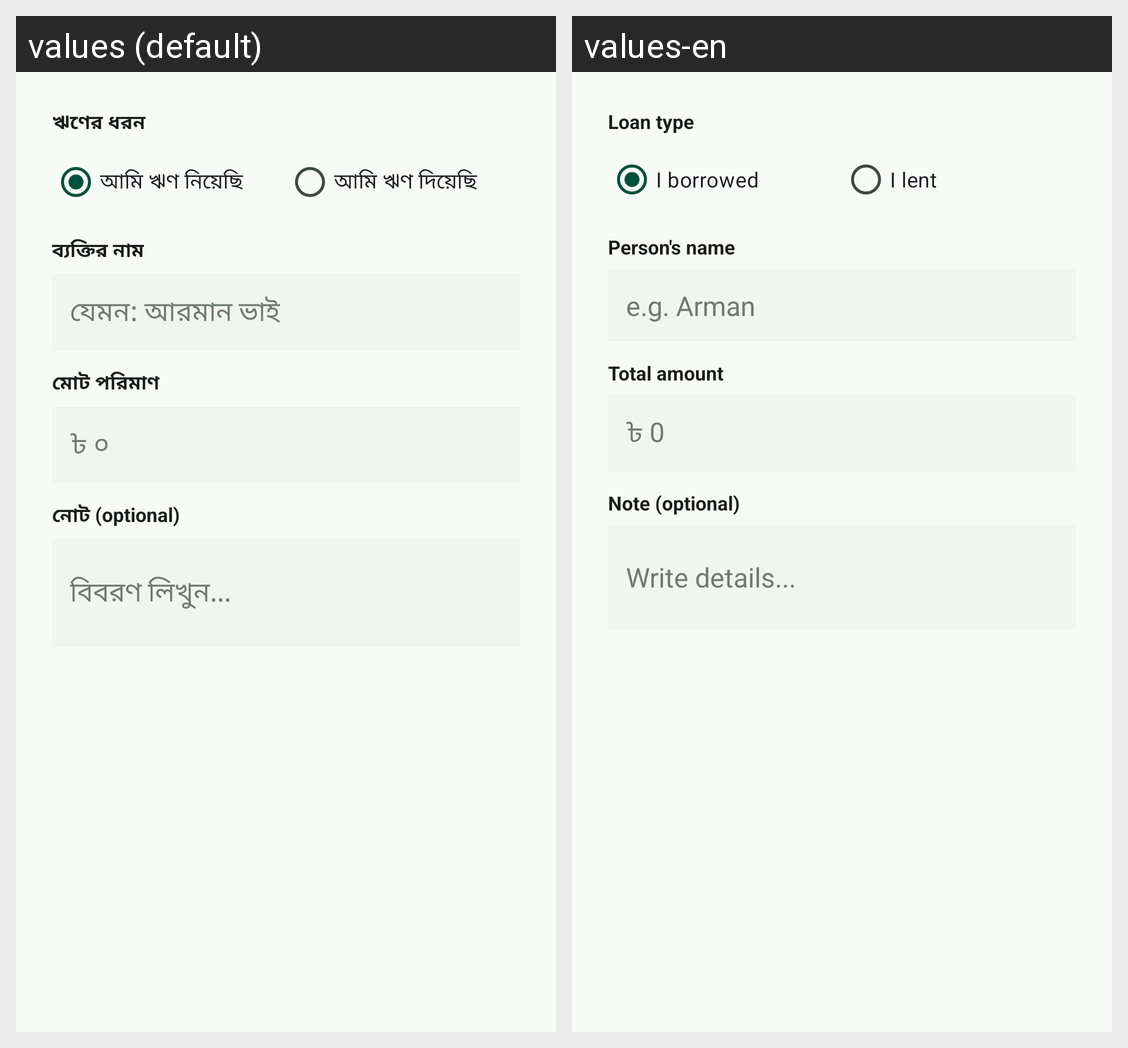

The Android screen above is rendered under two locales of the same app. Produce the string resources it draws, with the default and per-locale values.
Android screen res/layout/dialog_add_loan.xml rendered under 2 locales, left to right: values (default), values-en. Device: Nexus 5 (rendered at 1080×1920; each locale shown at half size, 540×960, under a caption strip naming it); theme Theme.SpendTrack.
Strings drawn on this screen, with the default value and each locale's value (text and hints the layout hard-codes, and strings that could not be matched under every locale, appear in the picture but are not listed):

ui_004
  values: ঋণের ধরন
  values-en: Loan type

ui_005
  values: আমি ঋণ নিয়েছি
  values-en: I borrowed

ui_006
  values: আমি ঋণ দিয়েছি
  values-en: I lent

ui_007
  values: ব্যক্তির নাম
  values-en: Person's name

ui_008
  values: যেমন: আরমান ভাই
  values-en: e.g. Arman

ui_009
  values: মোট পরিমাণ
  values-en: Total amount

ui_010
  values: ৳ ০
  values-en: ৳ 0

ui_011
  values: নোট (optional)
  values-en: Note (optional)

ui_012
  values: বিবরণ লিখুন...
  values-en: Write details...
